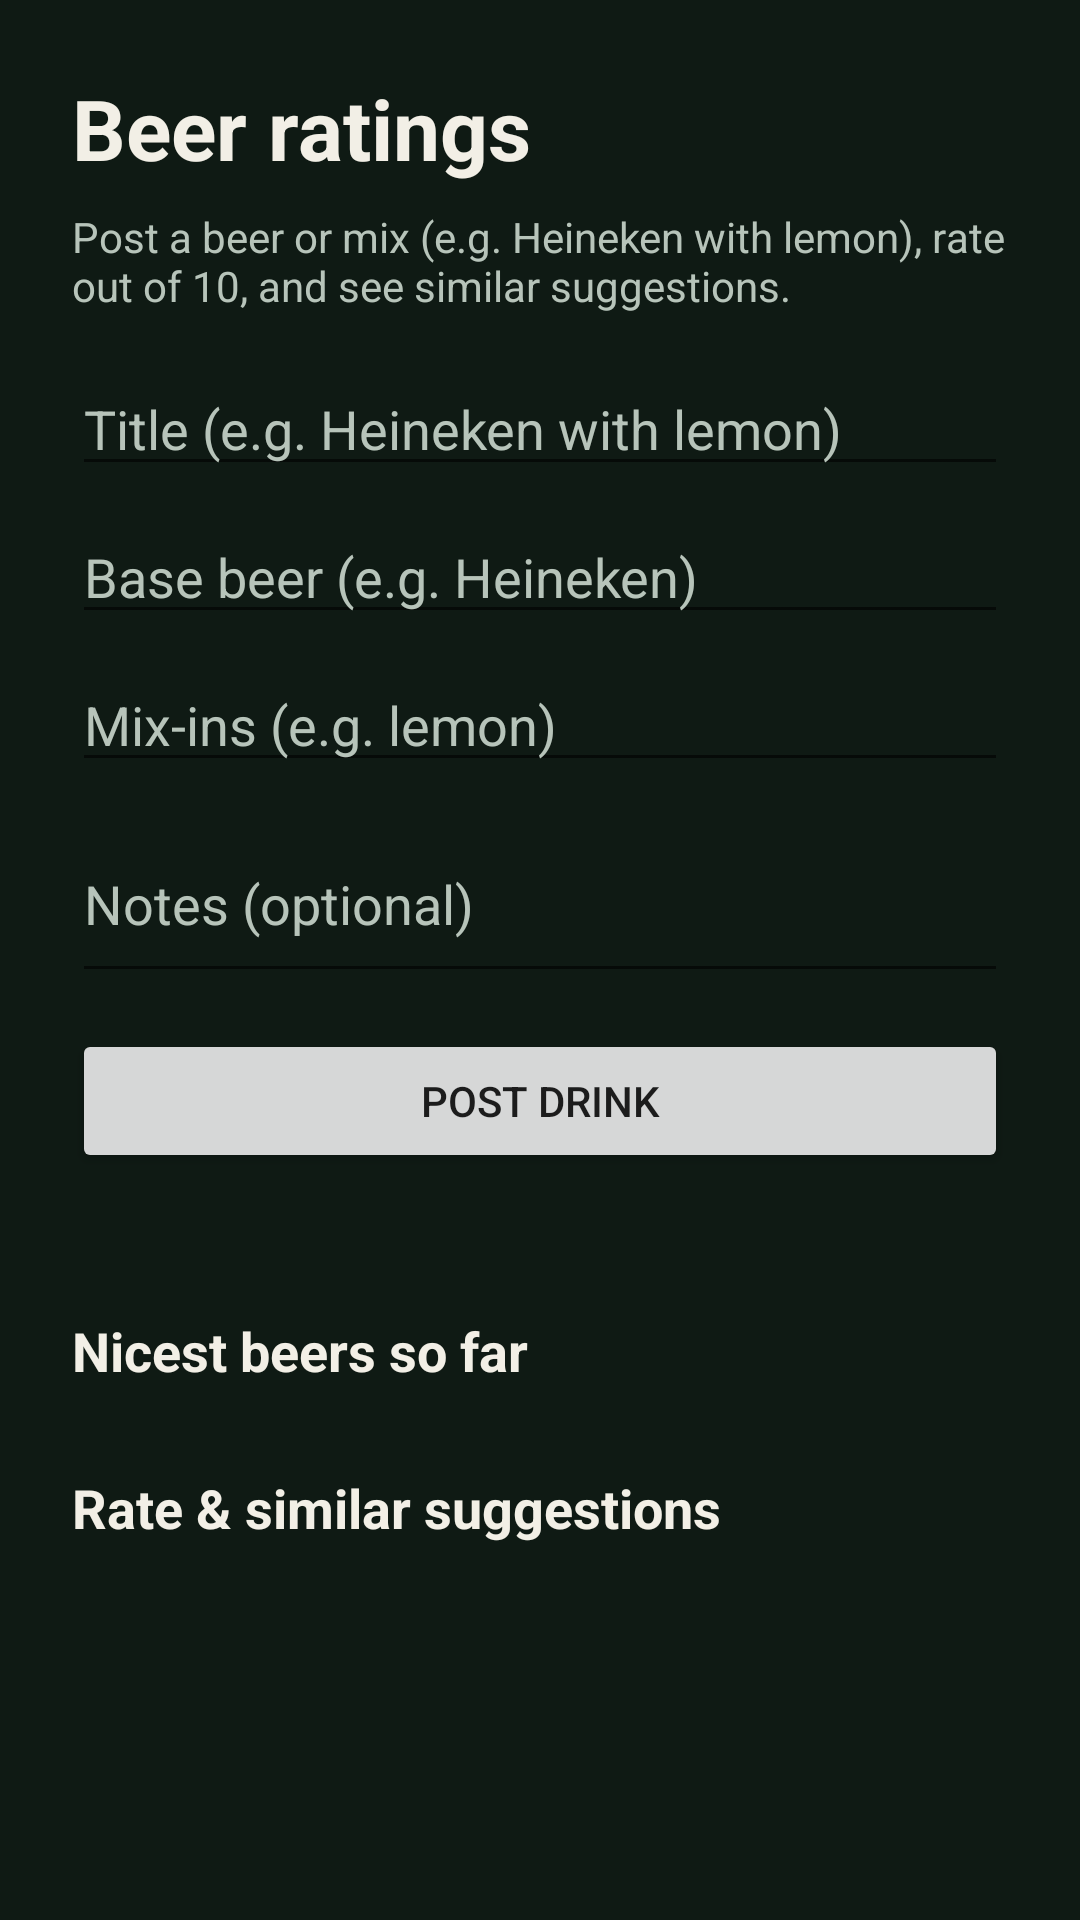

This screen was rendered from an Android layout file. Write that file and the resources it references.
<!-- AndroidManifest.xml: application theme Theme.Pintpal -->
<!-- res/layout/drinks_activity.xml -->
<?xml version="1.0" encoding="utf-8"?>
<ScrollView xmlns:android="http://schemas.android.com/apk/res/android"
    android:layout_width="match_parent"
    android:layout_height="match_parent"
    android:background="@color/games_common_bg"
    android:fillViewport="true">

    <LinearLayout
        android:layout_width="match_parent"
        android:layout_height="wrap_content"
        android:orientation="vertical"
        android:padding="24dp">

        <TextView
            android:layout_width="match_parent"
            android:layout_height="wrap_content"
            android:text="@string/drinks_title"
            android:textColor="@color/games_common_text"
            android:textSize="28sp"
            android:textStyle="bold" />

        <TextView
            android:layout_width="match_parent"
            android:layout_height="wrap_content"
            android:layout_marginTop="8dp"
            android:text="@string/drinks_lead"
            android:textColor="@color/games_common_muted" />

        <EditText
            android:id="@+id/drinks_title_input"
            android:layout_width="match_parent"
            android:layout_height="wrap_content"
            android:layout_marginTop="16dp"
            android:hint="@string/drinks_title_hint"
            android:inputType="textCapSentences"
            android:textColor="@color/games_common_text"
            android:textColorHint="@color/games_common_muted" />

        <EditText
            android:id="@+id/drinks_base_input"
            android:layout_width="match_parent"
            android:layout_height="wrap_content"
            android:layout_marginTop="8dp"
            android:hint="@string/drinks_base_hint"
            android:inputType="textCapWords"
            android:textColor="@color/games_common_text"
            android:textColorHint="@color/games_common_muted" />

        <EditText
            android:id="@+id/drinks_mixins_input"
            android:layout_width="match_parent"
            android:layout_height="wrap_content"
            android:layout_marginTop="8dp"
            android:hint="@string/drinks_mixins_hint"
            android:inputType="textCapSentences"
            android:textColor="@color/games_common_text"
            android:textColorHint="@color/games_common_muted" />

        <EditText
            android:id="@+id/drinks_notes_input"
            android:layout_width="match_parent"
            android:layout_height="wrap_content"
            android:layout_marginTop="8dp"
            android:hint="@string/drinks_notes_hint"
            android:inputType="textCapSentences|textMultiLine"
            android:minLines="2"
            android:textColor="@color/games_common_text"
            android:textColorHint="@color/games_common_muted" />

        <Button
            android:id="@+id/drinks_post"
            android:layout_width="match_parent"
            android:layout_height="wrap_content"
            android:layout_marginTop="12dp"
            android:text="@string/drinks_post" />

        <TextView
            android:id="@+id/drinks_status"
            android:layout_width="match_parent"
            android:layout_height="wrap_content"
            android:layout_marginTop="8dp"
            android:textColor="@color/games_common_accent" />

        <TextView
            android:layout_width="match_parent"
            android:layout_height="wrap_content"
            android:layout_marginTop="20dp"
            android:text="@string/drinks_nicest"
            android:textColor="@color/games_common_text"
            android:textSize="18sp"
            android:textStyle="bold" />

        <LinearLayout
            android:id="@+id/drinks_top_list"
            android:layout_width="match_parent"
            android:layout_height="wrap_content"
            android:layout_marginTop="8dp"
            android:orientation="vertical" />

        <TextView
            android:layout_width="match_parent"
            android:layout_height="wrap_content"
            android:layout_marginTop="20dp"
            android:text="@string/drinks_all"
            android:textColor="@color/games_common_text"
            android:textSize="18sp"
            android:textStyle="bold" />

        <LinearLayout
            android:id="@+id/drinks_feed"
            android:layout_width="match_parent"
            android:layout_height="wrap_content"
            android:layout_marginTop="8dp"
            android:orientation="vertical" />
    </LinearLayout>
</ScrollView>
<!-- resources referenced by this layout -->
<resources>
  <color name="games_common_accent">#FFC4A35A</color>
  <color name="games_common_bg">#FF0F1A14</color>
  <color name="games_common_muted">#FFB7C4BA</color>
  <color name="games_common_text">#FFF2EFE6</color>
  <string name="drinks_all">Rate &amp; similar suggestions</string>
  <string name="drinks_base_hint">Base beer (e.g. Heineken)</string>
  <string name="drinks_lead">Post a beer or mix (e.g. Heineken with lemon), rate out of 10, and see similar suggestions.</string>
  <string name="drinks_mixins_hint">Mix-ins (e.g. lemon)</string>
  <string name="drinks_nicest">Nicest beers so far</string>
  <string name="drinks_notes_hint">Notes (optional)</string>
  <string name="drinks_post">Post drink</string>
  <string name="drinks_title">Beer ratings</string>
  <string name="drinks_title_hint">Title (e.g. Heineken with lemon)</string>
  <style name="Theme.Pintpal" parent="Theme.MaterialComponents.DayNight.DarkActionBar">
          
          <item name="colorPrimary">@color/purple_500</item>
          <item name="colorPrimaryVariant">@color/purple_700</item>
          <item name="colorOnPrimary">@color/white</item>
          
          <item name="colorSecondary">@color/teal_200</item>
          <item name="colorSecondaryVariant">@color/teal_700</item>
          <item name="colorOnSecondary">@color/black</item>
          
          <item name="android:statusBarColor">?attr/colorPrimaryVariant</item>
          
      </style>
  <color name="purple_500">#FF6200EE</color>
  <color name="purple_700">#FF3700B3</color>
  <color name="white">#FFFFFFFF</color>
  <color name="teal_200">#FF03DAC5</color>
  <color name="teal_700">#FF018786</color>
  <color name="black">#FF000000</color>
</resources>
